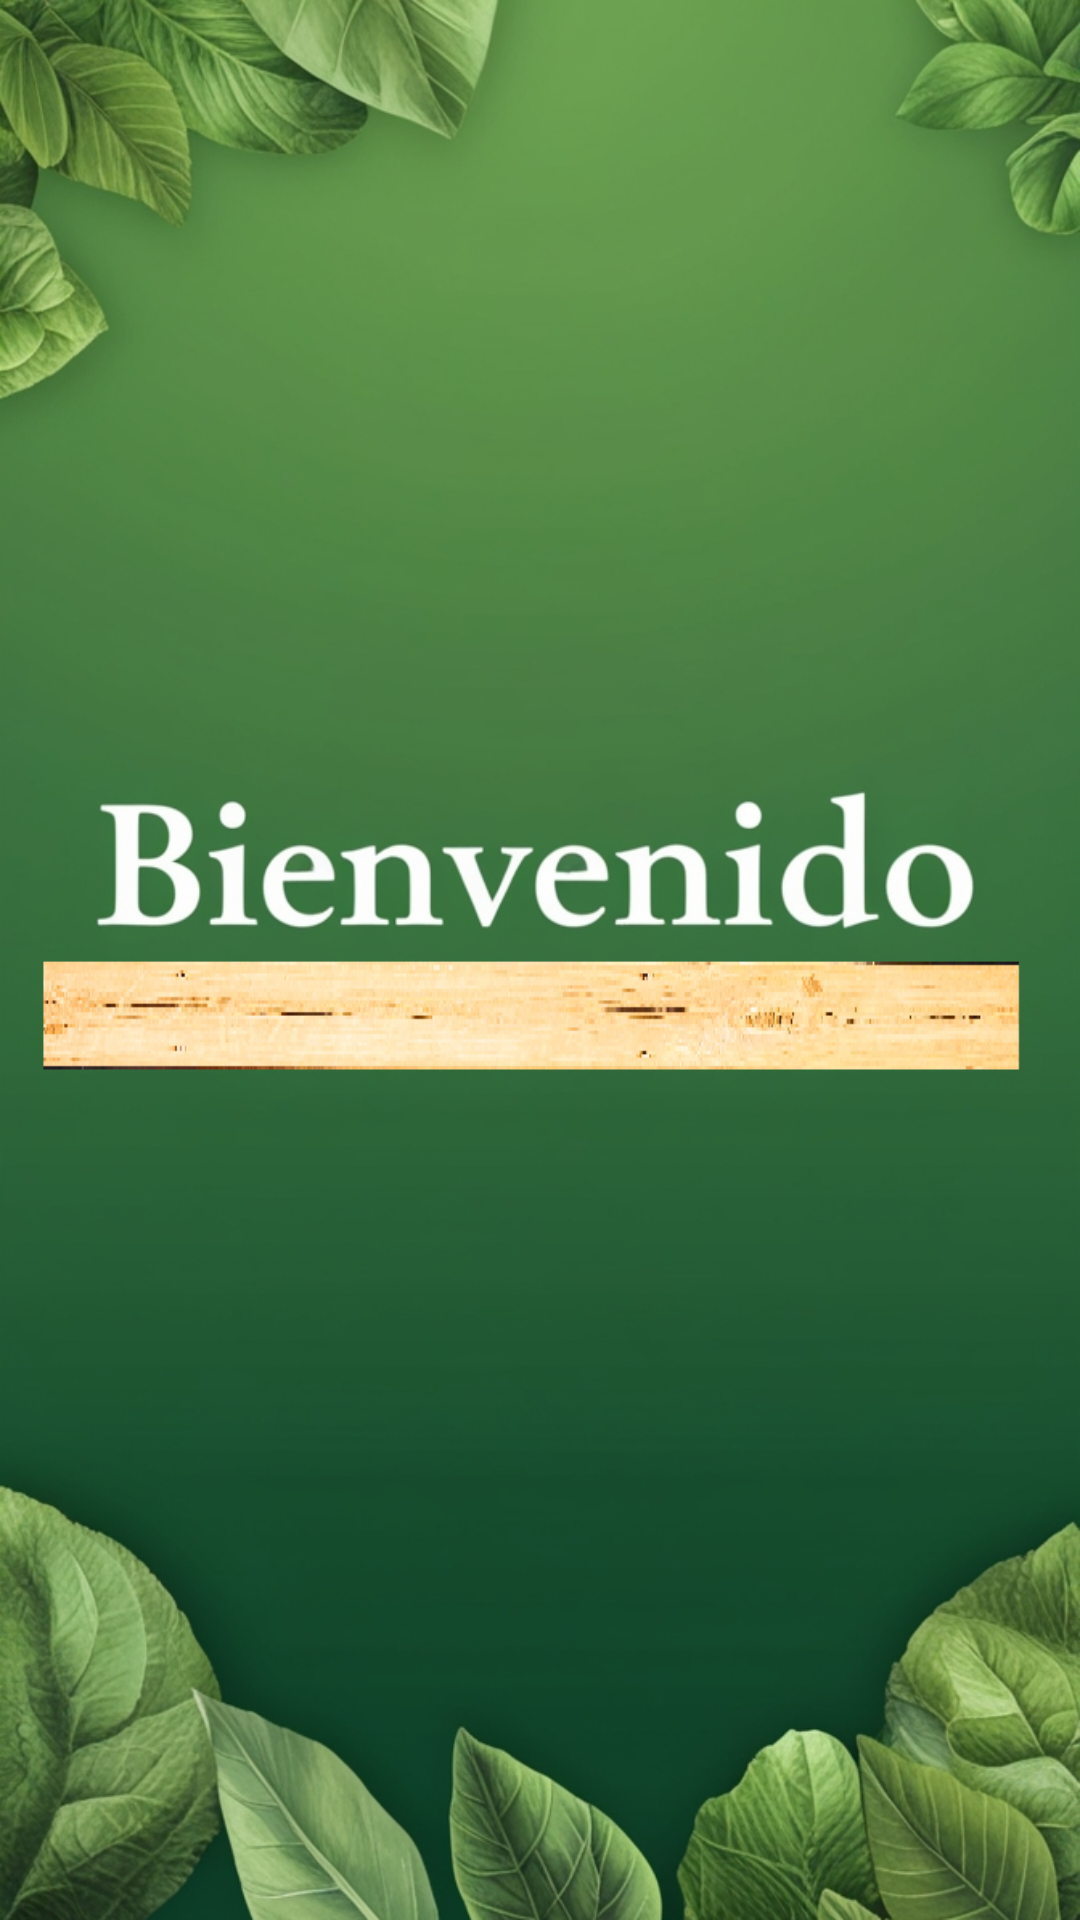

Reconstruct the res/layout file that produces this screen, plus the resources it refers to.
<!-- AndroidManifest.xml: application theme Theme.RetoUno -->
<!-- res/layout/activity_main.xml -->
<?xml version="1.0" encoding="utf-8"?>
<androidx.constraintlayout.widget.ConstraintLayout xmlns:android="http://schemas.android.com/apk/res/android"
    xmlns:app="http://schemas.android.com/apk/res-auto"
    xmlns:tools="http://schemas.android.com/tools"
    android:layout_width="match_parent"
    android:layout_height="match_parent"
    android:background="@drawable/fondo"
    tools:context=".MainActivity">

    <ImageView
        android:id="@+id/BienvenidoimageView"
        android:layout_width="0dp"
        android:layout_height="0dp"
        app:layout_constraintBottom_toBottomOf="parent"
        app:layout_constraintEnd_toEndOf="parent"
        app:layout_constraintHorizontal_bias="0"
        app:layout_constraintStart_toStartOf="parent"
        app:layout_constraintTop_toTopOf="parent"
        app:srcCompat="@drawable/fondo" />
</androidx.constraintlayout.widget.ConstraintLayout>
<!-- resources referenced by this layout -->
<resources>
  <!-- drawable fondo: png bitmap (drawable, 662398 bytes) -->
</resources>
